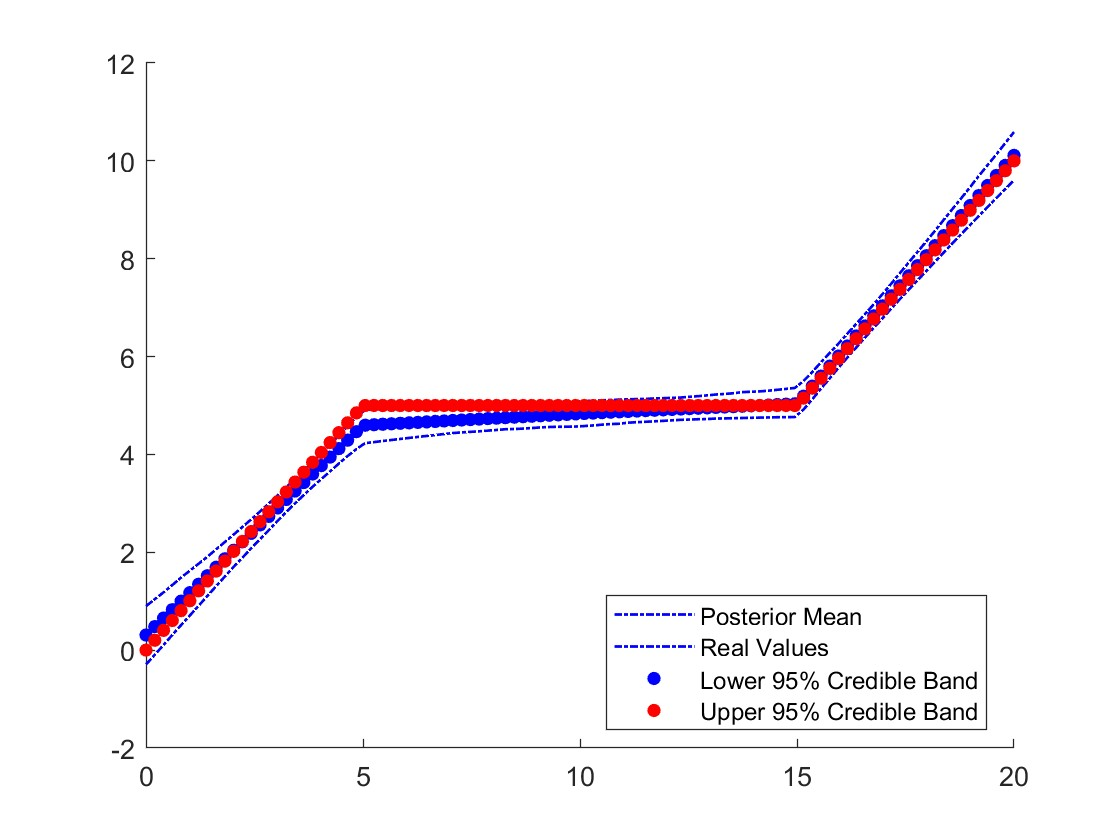

The table this chart was drawn from, first rows:
x, y_true, lo, hi, mean
0, 0, -0.2948, 0.8989, 0.3081
0.202, 0.202, -0.09441, 1.041, 0.4813
0.404, 0.404, 0.106, 1.181, 0.6545
0.6061, 0.6061, 0.3112, 1.33, 0.8278
0.8081, 0.8081, 0.5118, 1.483, 1.001
1.01, 1.01, 0.7086, 1.624, 1.174
1.212, 1.212, 0.9071, 1.766, 1.347
1.414, 1.414, 1.107, 1.909, 1.521
1.616, 1.616, 1.308, 2.061, 1.694
1.818, 1.818, 1.506, 2.211, 1.867
2.02, 2.02, 1.705, 2.362, 2.04
2.222, 2.222, 1.889, 2.517, 2.213
2.424, 2.424, 2.083, 2.673, 2.387
2.626, 2.626, 2.266, 2.833, 2.56
2.828, 2.828, 2.451, 2.997, 2.733
3.03, 3.03, 2.641, 3.162, 2.906
3.232, 3.232, 2.823, 3.329, 3.079
3.434, 3.434, 3, 3.5, 3.253
3.636, 3.636, 3.171, 3.67, 3.426
3.838, 3.838, 3.339, 3.842, 3.599
4.04, 4.04, 3.497, 4.022, 3.772
4.242, 4.242, 3.655, 4.209, 3.945
4.444, 4.444, 3.814, 4.389, 4.119
4.646, 4.646, 3.968, 4.579, 4.292
4.848, 4.848, 4.109, 4.77, 4.465
5.051, 5, 4.231, 4.911, 4.597
5.253, 5, 4.252, 4.918, 4.607
5.455, 5, 4.275, 4.922, 4.617
5.657, 5, 4.295, 4.924, 4.626
5.859, 5, 4.316, 4.927, 4.636
6.061, 5, 4.337, 4.927, 4.646
6.263, 5, 4.358, 4.937, 4.655
6.465, 5, 4.378, 4.94, 4.665
6.667, 5, 4.396, 4.944, 4.674
6.869, 5, 4.417, 4.951, 4.684
7.071, 5, 4.437, 4.953, 4.694
7.273, 5, 4.45, 4.955, 4.703
7.475, 5, 4.461, 4.961, 4.713
7.677, 5, 4.472, 4.97, 4.723
7.879, 5, 4.487, 4.978, 4.732
8.081, 5, 4.5, 4.979, 4.742
8.283, 5, 4.515, 4.983, 4.751
8.485, 5, 4.52, 4.99, 4.761
8.687, 5, 4.528, 4.999, 4.771
8.889, 5, 4.539, 5.008, 4.78
9.091, 5, 4.552, 5.02, 4.79
9.293, 5, 4.56, 5.036, 4.8
9.495, 5, 4.565, 5.044, 4.809
9.697, 5, 4.566, 5.063, 4.819
9.899, 5, 4.57, 5.078, 4.828
10.1, 5, 4.58, 5.092, 4.837
10.3, 5, 4.592, 5.097, 4.846
10.51, 5, 4.608, 5.105, 4.854
10.71, 5, 4.621, 5.113, 4.862
10.91, 5, 4.627, 5.121, 4.87
11.11, 5, 4.649, 5.126, 4.879
11.31, 5, 4.659, 5.132, 4.887
11.52, 5, 4.667, 5.136, 4.895
11.72, 5, 4.676, 5.144, 4.903
11.92, 5, 4.686, 5.15, 4.911
... 40 more rows
